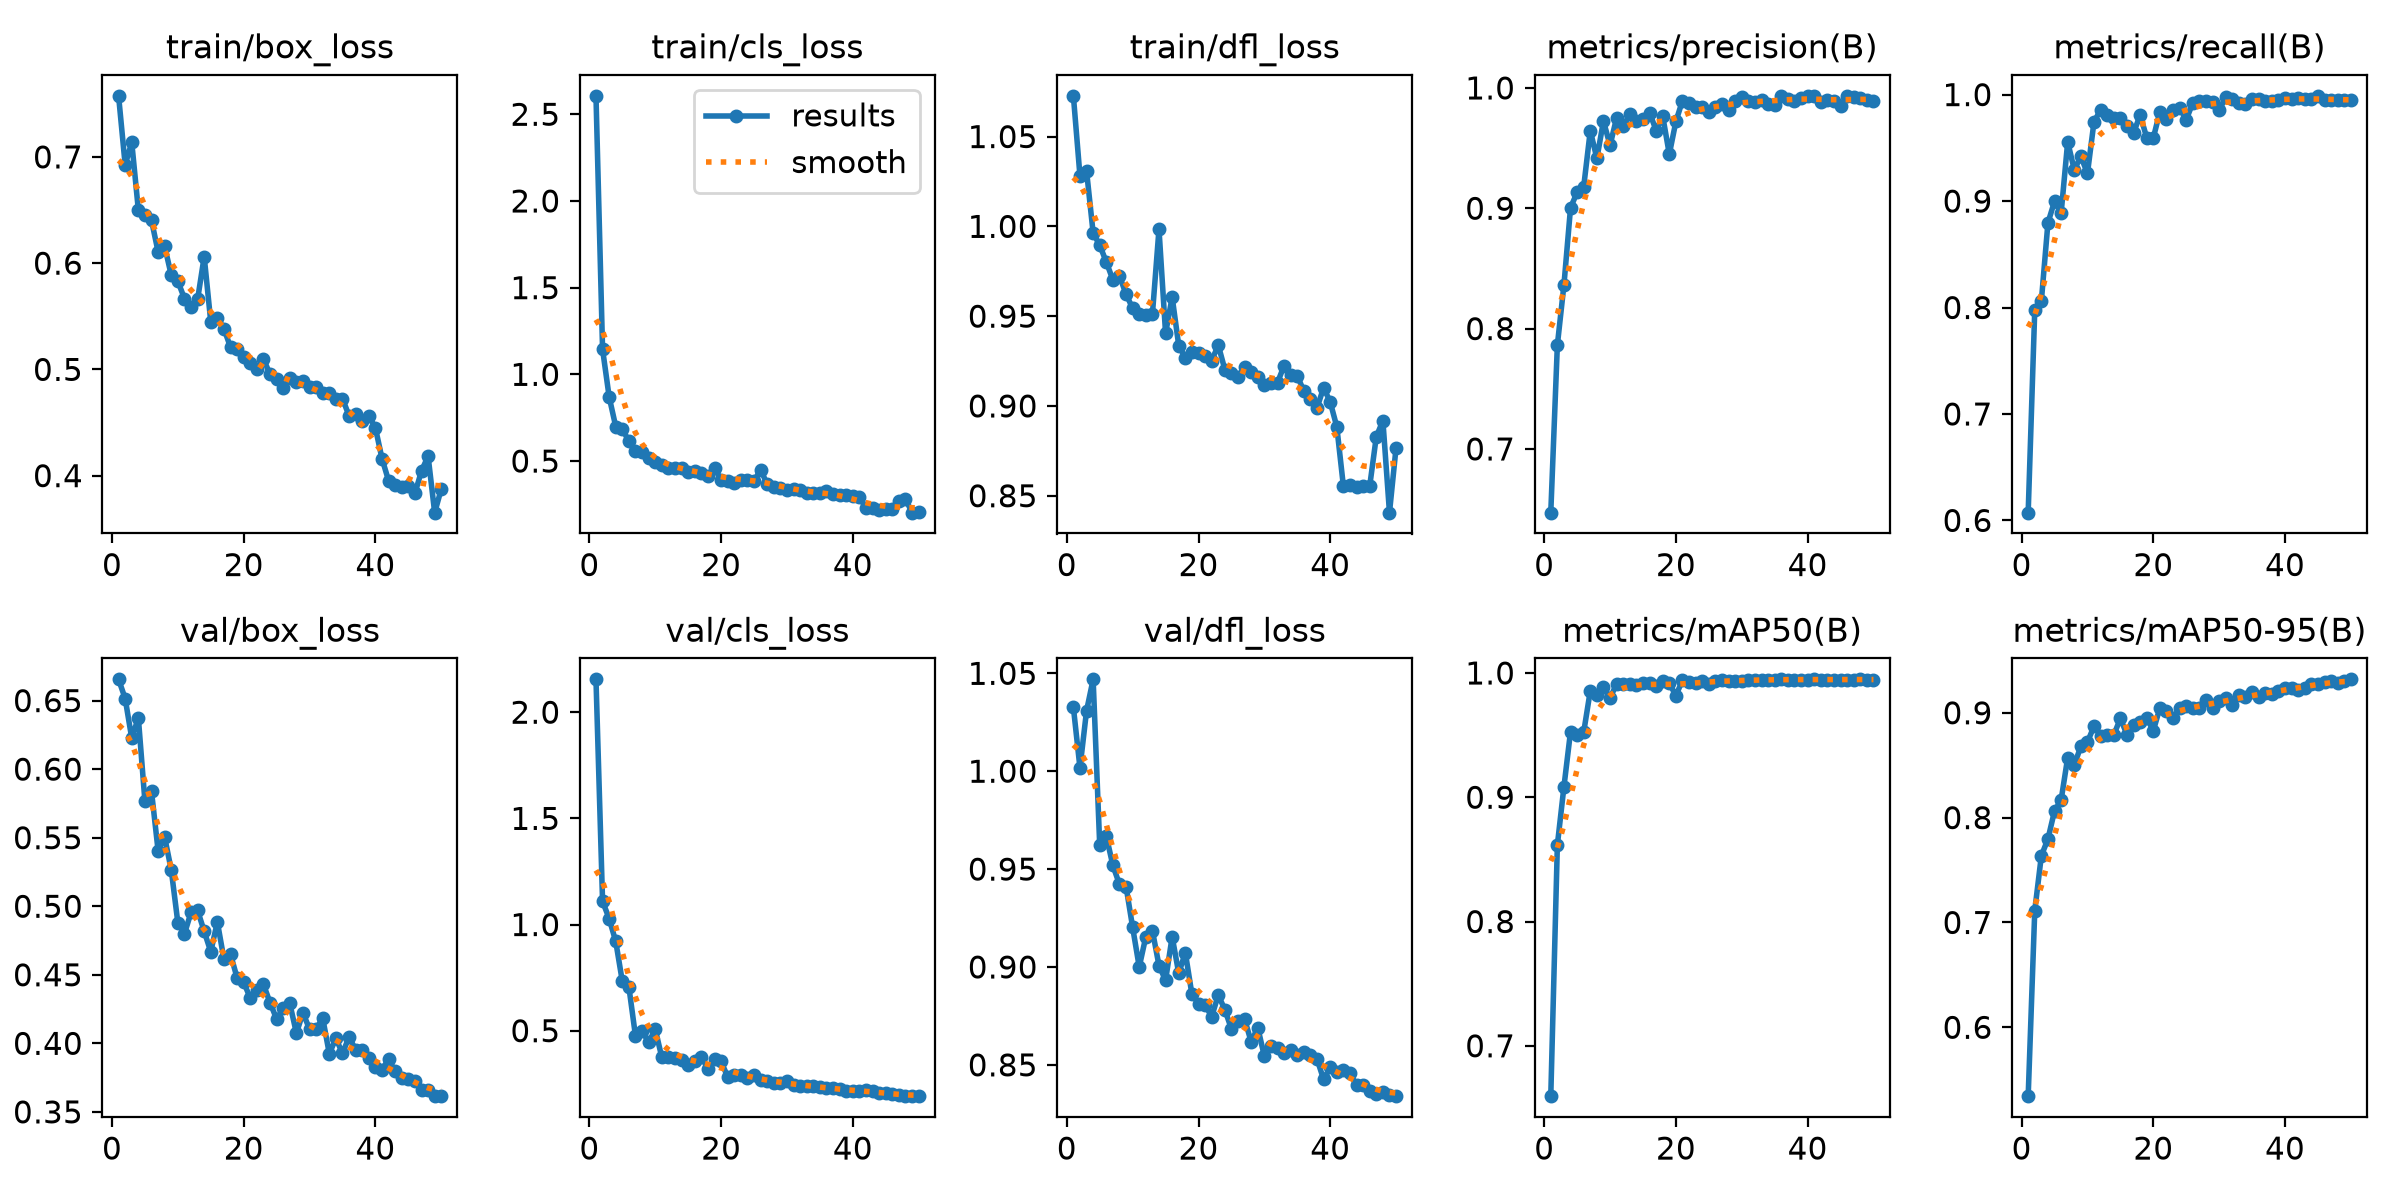

The data file committed next to this chart (first rows):
epoch, time, train/box_loss, train/cls_loss, train/dfl_loss, metrics/precision(B), metrics/recall(B), metrics/mAP50(B), metrics/mAP50-95(B), val/box_loss, val/cls_loss, val/dfl_loss, lr/pg0, lr/pg1, lr/pg2
1, 4.142, 0.7575, 2.606, 1.073, 0.6471, 0.6073, 0.6595, 0.5343, 0.6655, 2.155, 1.033, 0.0002511, 0.0002511, 0.0002511
2, 6.711, 0.6925, 1.145, 1.028, 0.7863, 0.7979, 0.8616, 0.7113, 0.6515, 1.109, 1.002, 0.0004974, 0.0004974, 0.0004974
3, 9.65, 0.7137, 0.8702, 1.031, 0.8364, 0.806, 0.9085, 0.7636, 0.6226, 1.028, 1.031, 0.0007335, 0.0007335, 0.0007335
4, 12.51, 0.6501, 0.699, 0.9963, 0.9004, 0.8796, 0.9528, 0.7796, 0.6375, 0.9207, 1.047, 0.0007233, 0.0007233, 0.0007233
5, 15.15, 0.6453, 0.6859, 0.9895, 0.9133, 0.8996, 0.9504, 0.8064, 0.5766, 0.7325, 0.9622, 0.0007081, 0.0007081, 0.0007081
6, 18.03, 0.6402, 0.6132, 0.9801, 0.9179, 0.8884, 0.9524, 0.8167, 0.5838, 0.7051, 0.9668, 0.0006929, 0.0006929, 0.0006929
7, 20.85, 0.6107, 0.5578, 0.9702, 0.9645, 0.9557, 0.9857, 0.8572, 0.5406, 0.475, 0.9519, 0.0006776, 0.0006776, 0.0006776
8, 23.5, 0.6157, 0.5523, 0.9724, 0.9414, 0.9293, 0.9821, 0.8501, 0.5503, 0.4991, 0.9422, 0.0006624, 0.0006624, 0.0006624
9, 26.11, 0.5887, 0.5178, 0.9622, 0.9725, 0.942, 0.9891, 0.868, 0.5265, 0.4457, 0.9411, 0.0006472, 0.0006472, 0.0006472
10, 28.69, 0.5829, 0.4943, 0.9544, 0.9523, 0.9259, 0.9797, 0.8721, 0.488, 0.5069, 0.9202, 0.000632, 0.000632, 0.000632
11, 31.24, 0.5667, 0.4774, 0.9514, 0.9753, 0.9747, 0.9914, 0.8872, 0.4799, 0.374, 0.9, 0.0006167, 0.0006167, 0.0006167
12, 33.9, 0.5584, 0.4595, 0.9506, 0.9681, 0.9854, 0.9912, 0.8782, 0.4955, 0.378, 0.9154, 0.0006015, 0.0006015, 0.0006015
13, 36.49, 0.5659, 0.4587, 0.951, 0.978, 0.9808, 0.9915, 0.8788, 0.4969, 0.371, 0.9186, 0.0005863, 0.0005863, 0.0005863
14, 39.01, 0.6061, 0.4628, 0.9984, 0.9724, 0.9781, 0.9906, 0.8788, 0.4817, 0.3622, 0.9007, 0.0005711, 0.0005711, 0.0005711
15, 41.47, 0.5447, 0.4355, 0.9404, 0.9744, 0.9784, 0.9921, 0.8946, 0.4668, 0.3371, 0.8932, 0.0005558, 0.0005558, 0.0005558
16, 43.93, 0.5488, 0.4437, 0.9606, 0.9796, 0.9709, 0.9921, 0.8793, 0.4885, 0.3553, 0.9155, 0.0005406, 0.0005406, 0.0005406
17, 46.59, 0.5383, 0.4317, 0.9336, 0.9646, 0.9639, 0.9895, 0.8881, 0.4614, 0.3781, 0.8968, 0.0005254, 0.0005254, 0.0005254
18, 49.06, 0.5208, 0.4143, 0.9269, 0.9765, 0.9808, 0.9931, 0.8913, 0.465, 0.3211, 0.9073, 0.0005102, 0.0005102, 0.0005102
19, 51.73, 0.519, 0.462, 0.9301, 0.9449, 0.9596, 0.9916, 0.8951, 0.4476, 0.3682, 0.8861, 0.0004949, 0.0004949, 0.0004949
20, 54.78, 0.5118, 0.3899, 0.9296, 0.9722, 0.9592, 0.9819, 0.8829, 0.4446, 0.3549, 0.8813, 0.0004797, 0.0004797, 0.0004797
21, 57.16, 0.5063, 0.3831, 0.9276, 0.9895, 0.984, 0.9942, 0.9046, 0.4329, 0.2827, 0.8806, 0.0004645, 0.0004645, 0.0004645
22, 59.73, 0.5007, 0.3754, 0.9252, 0.9873, 0.9768, 0.993, 0.9017, 0.4391, 0.2908, 0.8746, 0.0004492, 0.0004492, 0.0004492
23, 62.36, 0.5097, 0.3911, 0.9339, 0.9839, 0.9852, 0.9922, 0.8951, 0.443, 0.2908, 0.8856, 0.000434, 0.000434, 0.000434
24, 65.17, 0.4955, 0.3907, 0.9203, 0.9844, 0.9878, 0.9932, 0.9041, 0.4297, 0.2773, 0.8782, 0.0004188, 0.0004188, 0.0004188
25, 67.87, 0.4913, 0.3836, 0.9183, 0.9796, 0.9764, 0.9912, 0.906, 0.4177, 0.2931, 0.8683, 0.0004036, 0.0004036, 0.0004036
26, 70.45, 0.4821, 0.4511, 0.9162, 0.9838, 0.9923, 0.9937, 0.9048, 0.4254, 0.2655, 0.8724, 0.0003883, 0.0003883, 0.0003883
27, 73.17, 0.4916, 0.3661, 0.9219, 0.9864, 0.994, 0.994, 0.9047, 0.4291, 0.2634, 0.8733, 0.0003731, 0.0003731, 0.0003731
28, 75.86, 0.4881, 0.3505, 0.919, 0.9819, 0.9942, 0.9937, 0.9122, 0.4074, 0.253, 0.8618, 0.0003579, 0.0003579, 0.0003579
29, 78.74, 0.4893, 0.3432, 0.9164, 0.989, 0.9928, 0.9939, 0.9046, 0.4222, 0.2536, 0.869, 0.0003427, 0.0003427, 0.0003427
30, 81.16, 0.4838, 0.3356, 0.9119, 0.9922, 0.9852, 0.9936, 0.911, 0.4103, 0.2643, 0.8544, 0.0003274, 0.0003274, 0.0003274
31, 84.03, 0.4837, 0.3395, 0.9128, 0.9888, 0.9977, 0.9943, 0.9137, 0.4106, 0.2434, 0.8596, 0.0003122, 0.0003122, 0.0003122
32, 86.54, 0.4774, 0.3314, 0.9131, 0.9887, 0.996, 0.9943, 0.9072, 0.4184, 0.2394, 0.8586, 0.000297, 0.000297, 0.000297
33, 88.99, 0.4779, 0.3171, 0.9224, 0.99, 0.9919, 0.9946, 0.9172, 0.3924, 0.2418, 0.8558, 0.0002818, 0.0002818, 0.0002818
34, 91.32, 0.4719, 0.3149, 0.917, 0.9863, 0.9914, 0.9945, 0.9146, 0.4036, 0.2417, 0.8578, 0.0002665, 0.0002665, 0.0002665
35, 93.67, 0.4725, 0.3161, 0.9168, 0.9861, 0.9955, 0.9942, 0.9198, 0.3927, 0.2326, 0.8549, 0.0002513, 0.0002513, 0.0002513
36, 96.06, 0.4563, 0.3273, 0.9082, 0.9932, 0.9961, 0.9949, 0.9152, 0.4046, 0.2293, 0.8563, 0.0002361, 0.0002361, 0.0002361
37, 98.61, 0.4581, 0.3094, 0.9041, 0.9906, 0.9936, 0.9947, 0.919, 0.3952, 0.2307, 0.8549, 0.0002209, 0.0002209, 0.0002209
38, 101.4, 0.4515, 0.302, 0.899, 0.9895, 0.994, 0.9947, 0.9181, 0.3951, 0.2245, 0.8529, 0.0002056, 0.0002056, 0.0002056
39, 103.9, 0.4563, 0.3066, 0.9102, 0.992, 0.9952, 0.9947, 0.921, 0.3893, 0.2171, 0.8426, 0.0001904, 0.0001904, 0.0001904
40, 106.4, 0.4449, 0.2993, 0.9022, 0.9934, 0.9967, 0.9947, 0.9237, 0.383, 0.2138, 0.8487, 0.0001752, 0.0001752, 0.0001752
41, 109.7, 0.4161, 0.2905, 0.8884, 0.9934, 0.9955, 0.9949, 0.9239, 0.3809, 0.2167, 0.8464, 0.00016, 0.00016, 0.00016
42, 112.3, 0.3952, 0.231, 0.8554, 0.9879, 0.9967, 0.9945, 0.9214, 0.3884, 0.2205, 0.8473, 0.0001447, 0.0001447, 0.0001447
43, 114.7, 0.3914, 0.2265, 0.856, 0.9901, 0.996, 0.9947, 0.9232, 0.3796, 0.2156, 0.8457, 0.0001295, 0.0001295, 0.0001295
44, 117.3, 0.3893, 0.2201, 0.8548, 0.9889, 0.9959, 0.9945, 0.9272, 0.3751, 0.2083, 0.8395, 0.0001143, 0.0001143, 0.0001143
45, 119.8, 0.3901, 0.2212, 0.8552, 0.9853, 0.9988, 0.9947, 0.9273, 0.3739, 0.2059, 0.8398, 9.90472e-05, 9.90472e-05, 9.90472e-05
46, 122.2, 0.3833, 0.2212, 0.8554, 0.9932, 0.9945, 0.9947, 0.9294, 0.3727, 0.2012, 0.8369, 8.3821e-05, 8.3821e-05, 8.3821e-05
47, 124.7, 0.4045, 0.267, 0.8829, 0.9928, 0.9948, 0.9947, 0.9306, 0.3663, 0.1971, 0.835, 6.85948e-05, 6.85948e-05, 6.85948e-05
48, 127.1, 0.4183, 0.2816, 0.8918, 0.9916, 0.9948, 0.9948, 0.9286, 0.3659, 0.1947, 0.8361, 5.33686e-05, 5.33686e-05, 5.33686e-05
49, 129.4, 0.3652, 0.2024, 0.8406, 0.9903, 0.9946, 0.9947, 0.9303, 0.3617, 0.1924, 0.8346, 3.81424e-05, 3.81424e-05, 3.81424e-05
50, 131.6, 0.3874, 0.2035, 0.8768, 0.9891, 0.9953, 0.9947, 0.9319, 0.3615, 0.1917, 0.834, 2.29162e-05, 2.29162e-05, 2.29162e-05
